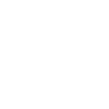
t = 0.00 s
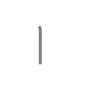
t = 0.50 s
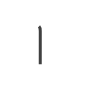
t = 0.75 s
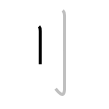
t = 1.25 s
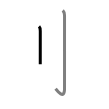
t = 1.50 s
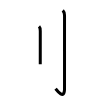
t = 2.00 s

The animated SVG that drew these frames (rendered in a browser with its animation timeline set to each time). Animation: 2 SMIL elements (animate=2); one cycle of 2.00 s.

<svg width="109px" height="109px" viewBox="0 0 px 109px" xmlns="http://www.w3.org/2000/svg" xmlns:xlink="http://www.w3.org/1999/xlink" xml:space="preserve" version="1.1"  baseProfile="full">
<path d="M39.02,26.33c1.14,1.14,1.26,2.17,1.26,4.77c0,6.9-0.02,23.45-0.02,33.15" style="fill:none;stroke:black;stroke-width:3;opacity:0">
  <animate attributeType="CSS" attributeName="opacity" from="0" to="1" begin="0s" dur="1s" repeatCount="0" fill="freeze" />
</path>
<path d="M62.77,10.33c1.33,1.33,1.76,2.54,1.76,5.02c0,14.56-0.01,68.41-0.01,73.37c0,11.53-7.27,2.16-8.96,0" style="fill:none;stroke:black;stroke-width:3;opacity:0">
  <animate attributeType="CSS" attributeName="opacity" from="0" to="1" begin="1s" dur="1s" repeatCount="0" fill="freeze" />
</path>
</svg>
